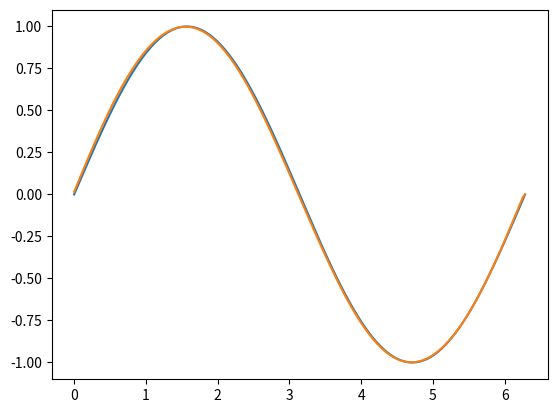

Recreate this plot in Python.
# -*- coding: utf-8 -*-
"""
Created on: Thu May  7 15:53:18 2015
[redacted]
[redacted]
Abstract: fft for 2pi periodic signal
Description: analytical fft or 2pi periodic signal
             calculates the fourier coefficents of array xj
             by recusion. xj is given as function of period T
             at n+1 equidistand nodes
             tj = j*t/n , j=0,1,2, ...n
[redacted]
        MECHANIK V (SCHWINGUNGSLEHRE)
        VORLESUNGSMANUSKRIPT NR. 15, 1981
        IFS HAMBURG
        and
[redacted]
Version: 0.1
Changed on: Thu May  7 15:53:18 2015
TO DO´s: -
Parameter List Description: n: I*4  input   : no of nodes for one period
                            the period starts with first node at j = 0
                            and ends with the last node at n-1.
                            k: I*4 input   : order of the fourier coefficents
                            xj:R*4 input   : array with equidistant nodes
                            ak:R*4 output  : cosine - fourier coefficents
                            bk:R*4 output  : sine - fourier coefficents
Public Methods Description: -
"""
from pylab import sin,cos,pi, empty, zeros
def fft(n,k,xj):
    buff1 = float(k)/float(n-1)*2.*pi
    buff2 = 1./float(n-1)
    u     = .5*xj[0]
    u1    = .0
    c     = cos(buff1) 
    for j in range(n-1, 0, -1):
      u2 = u1
      u1 = u
      u  = 2.*c*u1 - u2 + xj[j]
    
    if (k == 0):
        ak = (u-u2)*0.5*buff2
    else:
        ak = (u-u2)*buff2
    
#    mod = n - int(n/2)*2
#    print(mod)
    mod = n%2
#    print(mod)
    if((mod > 0)and(k*2 == n)):
        ak = ak*0.5
    
    bk = 2.*u1*sin(buff1)*buff2
    
    return ak, bk
    
from matplotlib import pyplot
def test():  
    x    = empty(201)
    y    = empty(201)
    yfft = zeros(201)
    for i in range(201):
        x[i] = 2*pi/200*float(i)
        y[i] = sin(x[i])

    for k in range (5):
        ak,bk = fft(200,k,y)
        print("ak",ak)
        print("bk",bk)     
        for i in range(200):
            yfft[i] = yfft[i] + ak*cos(x[i]*float(k)) + bk*sin(x[i]*float(k))
            
    pyplot.figure()
    pyplot.plot(x,y)
    pyplot.plot(x,yfft)
   
# test routine        
if __name__ == "__main__":  
    test()